2-way image classification set "images" from GitHub (vaishalidas/sketchClassification); label vocabulary: cat, shoe.

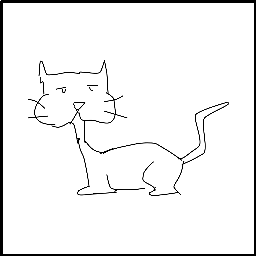
Label: cat

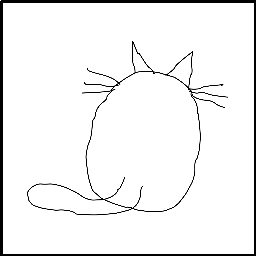
Label: cat

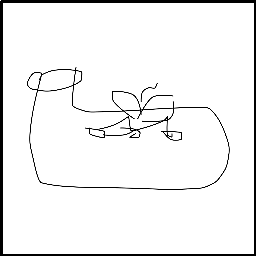
Label: shoe

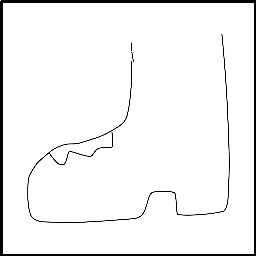
Label: shoe

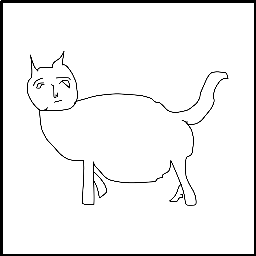
Label: cat

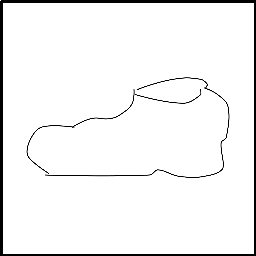
Label: shoe
